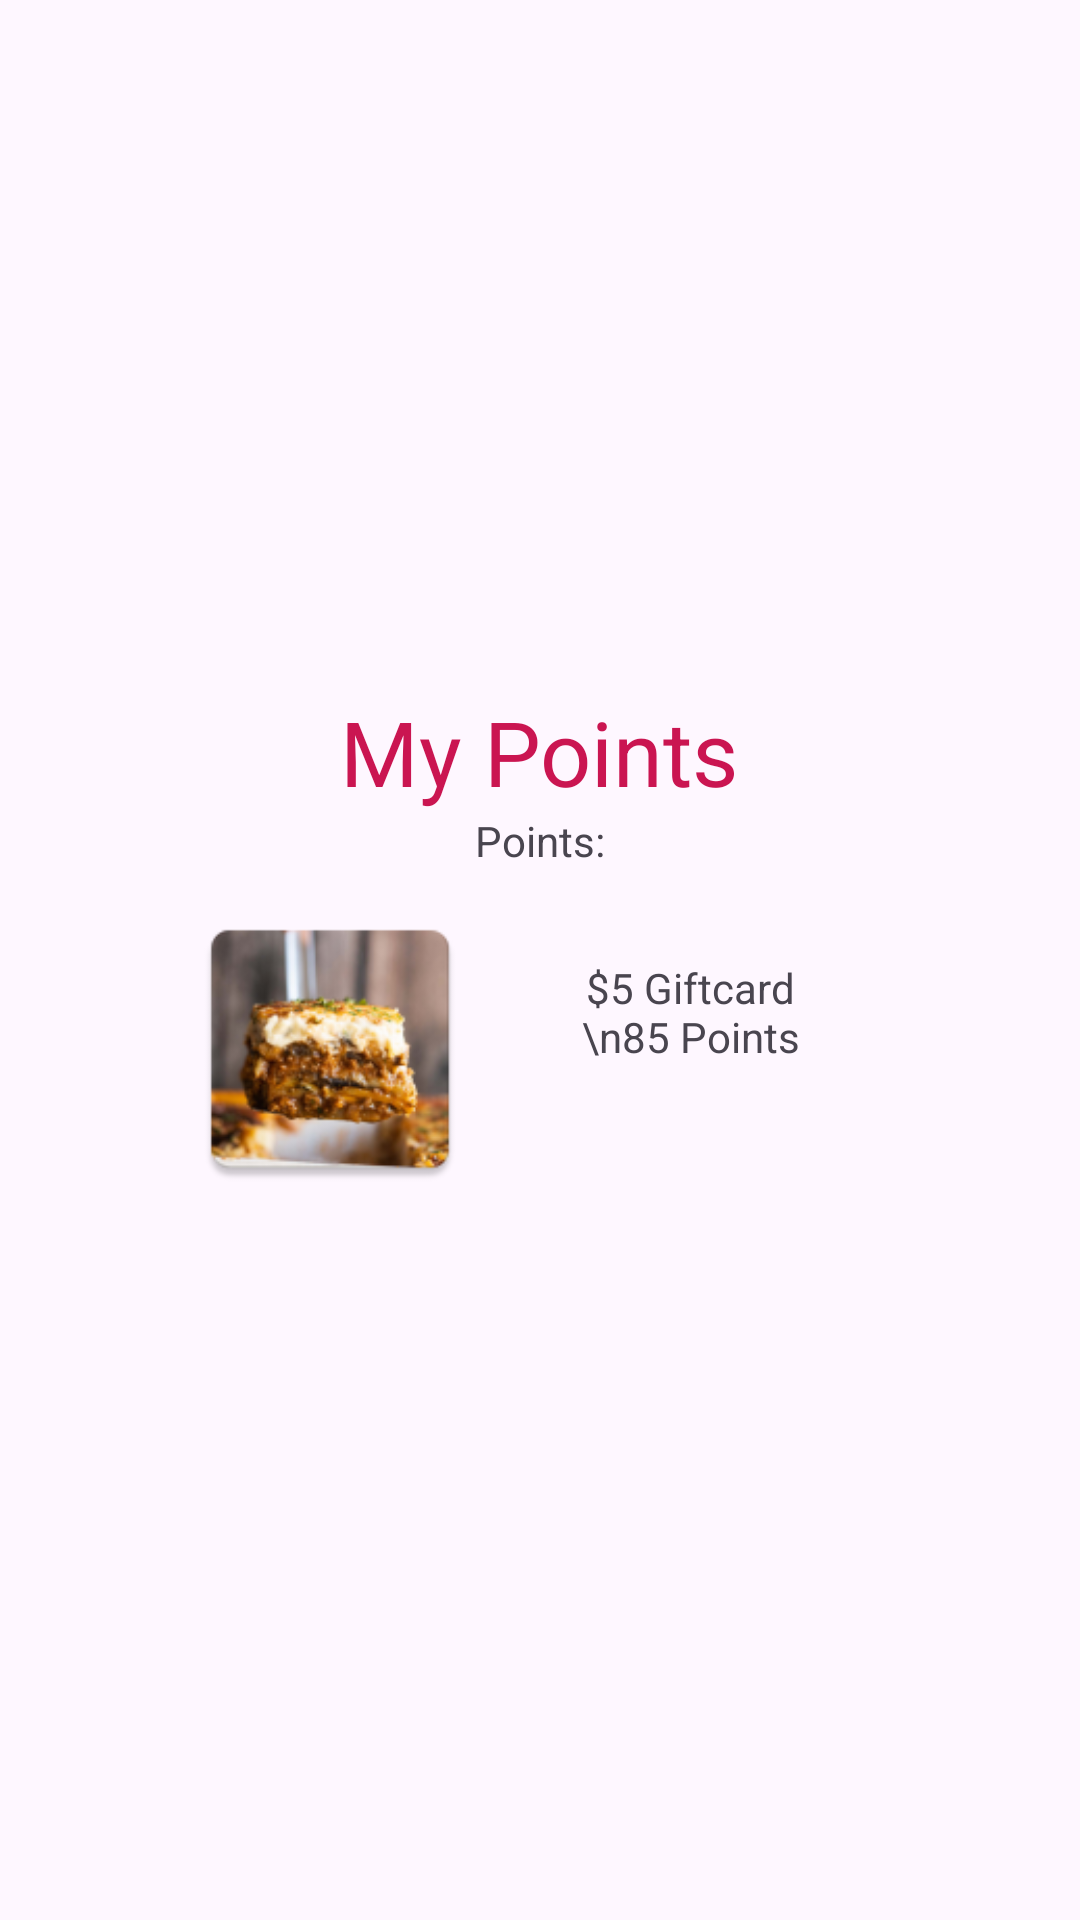

The Android layout XML behind this screen, and the referenced resources:
<!-- AndroidManifest.xml: application theme Theme.SquishQuiz -->
<!-- res/layout/points_screen.xml -->
<?xml version="1.0" encoding="utf-8"?>
<RelativeLayout xmlns:android="http://schemas.android.com/apk/res/android"
    xmlns:app="http://schemas.android.com/apk/res-auto"
    xmlns:tools="http://schemas.android.com/tools"
    android:layout_width="match_parent"
    android:layout_height="match_parent">
    <LinearLayout
        android:layout_width="match_parent"
        android:layout_height="match_parent"
        android:gravity="center"
        android:orientation="vertical">

        <TextView
            android:id="@+id/youGot"
            android:layout_width="wrap_content"
            android:layout_height="wrap_content"
            android:text="@string/points"
            android:textSize="30sp"
            android:textColor="@color/pink"/>

        <TextView
            android:id="@+id/displayPoints"
            android:layout_width="wrap_content"
            android:layout_height="wrap_content"
            android:text="Points:" />

        
        <LinearLayout
            android:layout_width="300dp"
            android:layout_height="wrap_content"
            android:orientation="vertical"
            android:gravity="center">
            <LinearLayout
                android:layout_width="wrap_content"
                android:layout_height="wrap_content"
                android:orientation="horizontal"
                android:padding="10dp">

                <ImageView
                    android:layout_width="100dp"
                    android:layout_height="100dp"
                    android:src="@mipmap/moussaka" />

                <TextView
                    android:layout_width="100dp"
                    android:layout_height="50dp"
                    android:text="$5 Giftcard \n85 Points"
                    android:layout_margin="20dp"
                    android:textAlignment="center"/>


            </LinearLayout>



        </LinearLayout>

    </LinearLayout>

</RelativeLayout>
<!-- resources referenced by this layout -->
<resources>
  <color name="pink">#ca1551</color>
  <!-- mipmap moussaka: png bitmap (mipmap-hdpi, 11174 bytes) -->
  <string name="points"> My Points </string>
  <style name="Theme.SquishQuiz" parent="Base.Theme.SquishQuiz" />
  <style name="Base.Theme.SquishQuiz" parent="Theme.Material3.DayNight">
          <item name="colorPrimary">@color/black</item>
      </style>
  <color name="black">#FF000000</color>
</resources>
